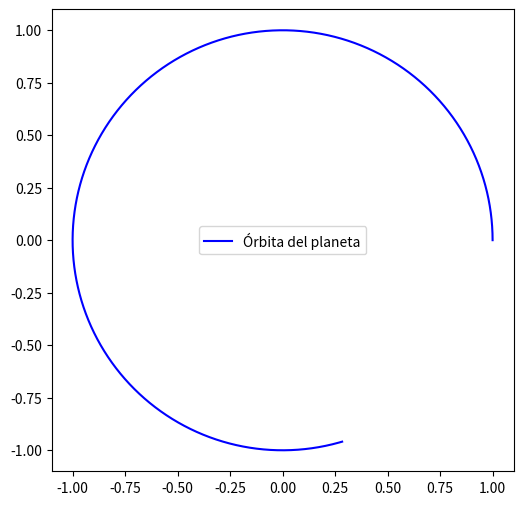

Recreate this plot in Python.
import numpy as np
import matplotlib.pyplot as plt


GM = 1
DT = 0.001
TIMES = 5000 

vx,vy = 0.0, 1.0
x,y = 1.0,0.0 
e = 0.0

list_x = []
list_y =[]
list_e = []

calculate_velocity  = lambda r,a,v: (-GM * a / (r**3))* DT + v
calculate_cordenadas = lambda v, a: a + v * DT
calculate_energia = lambda r,vx, vy : (0.5*(vx**2+vy**2)) + (-GM/r)

for i in range(TIMES):
    list_x.append(x)
    list_y.append(y)
    list_e.append(e)

    r = np.sqrt(x**2 + y**2)
    vx = calculate_velocity(r,x,vx)
    vy = calculate_velocity(r,y,vy)
    x = calculate_cordenadas(vx, x)
    y = calculate_cordenadas(vy,y)
    e = calculate_energia(r,vx,vy)

plt.figure(figsize=(6, 6))
plt.plot(list_x, list_y, 'b-', label='Órbita del planeta')
plt.gca().set_aspect('equal')
plt.legend()
plt.show()


plt.figure(figsize=(6, 6))
plt.plot(list_e, 'b-', label='enegia')
plt.gca().set_aspect('equal')
plt.legend()
plt.show()
